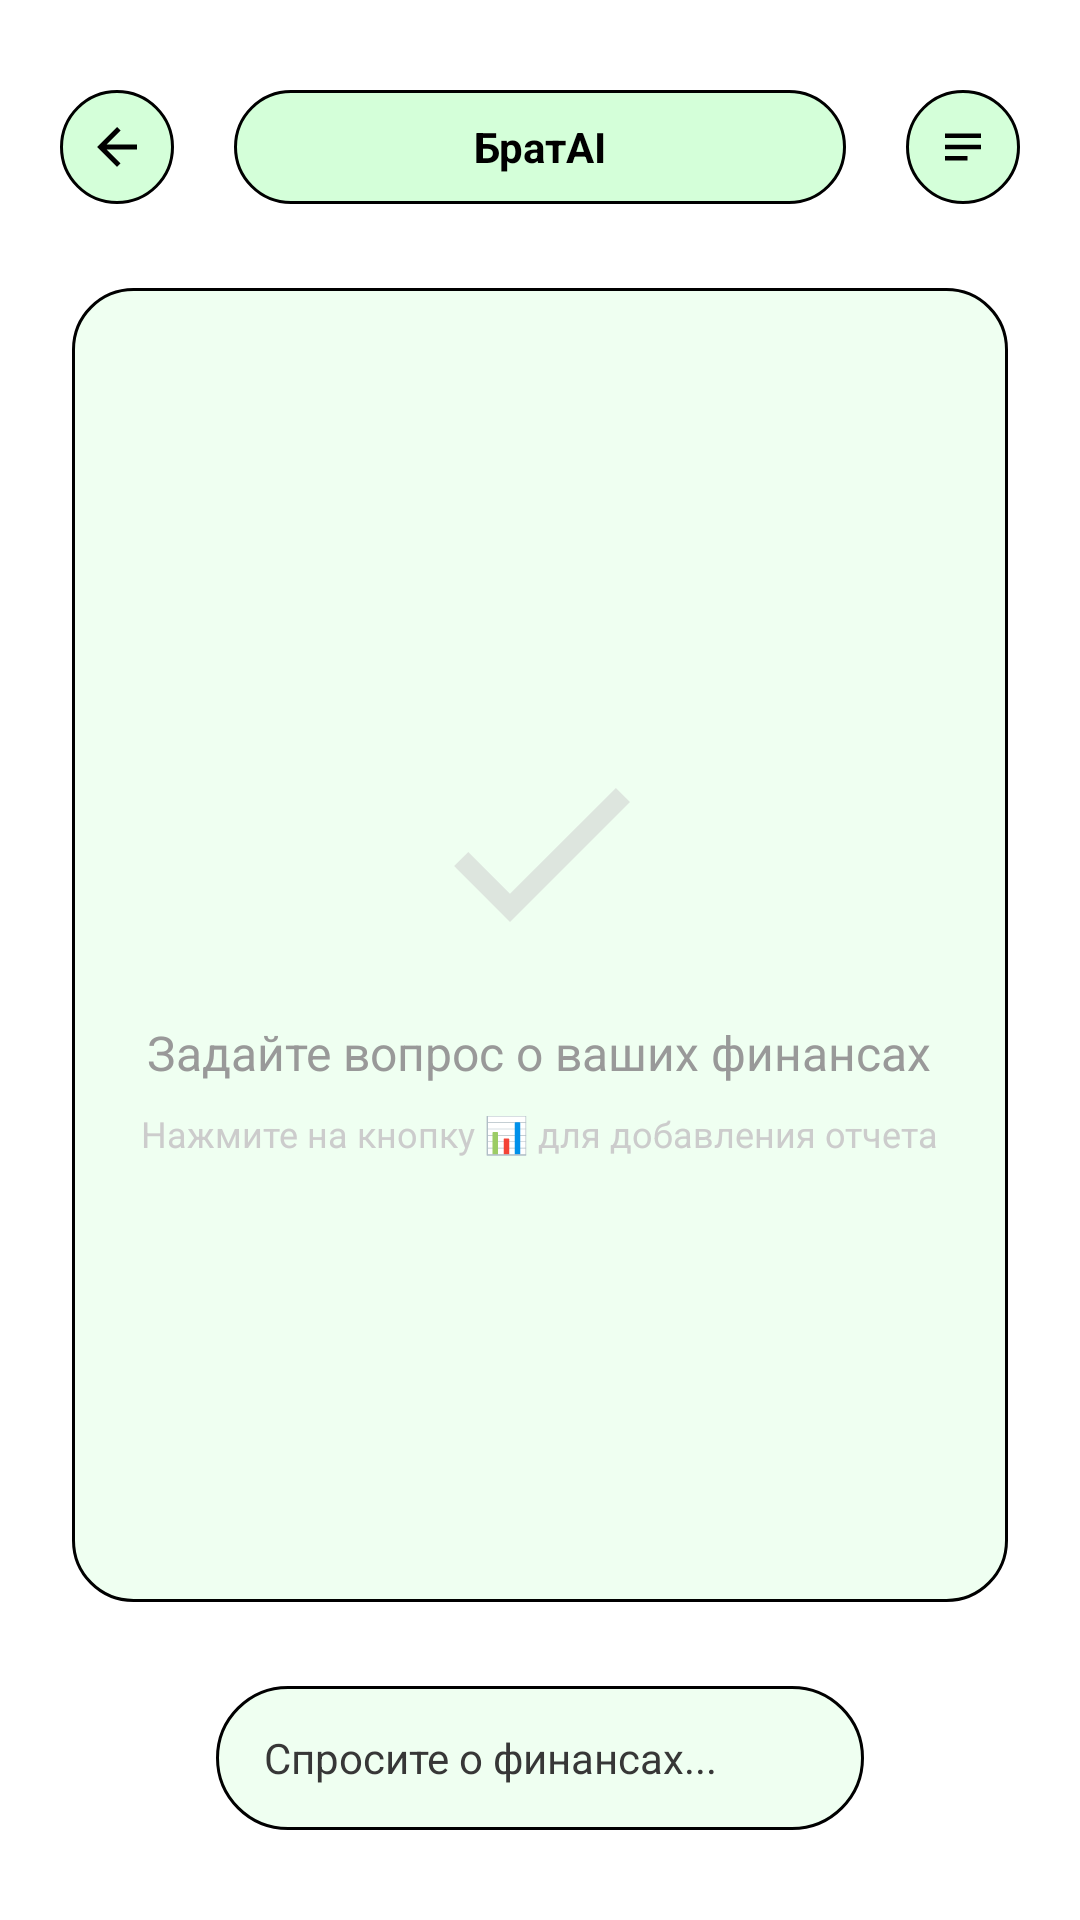

Write the Android layout XML for this screen, with the resource values it uses.
<!-- AndroidManifest.xml: application theme Theme.HomeBudget -->
<!-- res/layout/activity_ai_chat.xml -->
<?xml version="1.0" encoding="utf-8"?>
<RelativeLayout xmlns:android="http://schemas.android.com/apk/res/android"
    xmlns:app="http://schemas.android.com/apk/res-auto"
    android:layout_width="match_parent"
    android:layout_height="match_parent"
    android:background="@color/background">

    

    
    <LinearLayout
        android:id="@+id/layout_header"
        android:layout_width="match_parent"
        android:layout_height="wrap_content"
        android:layout_marginStart="4dp"
        android:layout_marginTop="18dp"
        android:layout_marginEnd="4dp"
        android:background="@color/background"
        android:orientation="horizontal"
        android:paddingHorizontal="16dp"
        android:paddingVertical="12dp"
        >

        <ImageButton
            android:id="@+id/btn_back"
            android:layout_width="38dp"
            android:layout_height="38dp"
            android:layout_marginRight="20dp"
            android:background="@drawable/circle_back"
            android:contentDescription="Назад"
            android:scaleType="center"
            android:stateListAnimator="@animator/scale_button" />

        <TextView
            android:layout_width="0dp"
            android:layout_height="38dp"
            android:layout_weight="1"
            android:background="@drawable/header_text_background"
            android:gravity="center"
            android:text="БратAI"
            android:textColor="#000000"
            android:textSize="14sp"
            android:textStyle="bold" />

        <ImageButton
            android:id="@+id/btn_history"
            android:layout_width="38dp"
            android:layout_height="38dp"
            android:layout_marginLeft="20dp"
            android:background="@drawable/circle_history"
            android:contentDescription="История"
            android:scaleType="center"
            android:stateListAnimator="@animator/scale_button"
            />
    </LinearLayout>

    <RelativeLayout
        android:layout_width="match_parent"
        android:layout_height="match_parent"
        android:layout_below="@id/layout_header"
        android:layout_above="@id/layout_input"
        android:layout_marginStart="24dp"
        android:layout_marginTop="16dp"
        android:layout_marginEnd="24dp"
        android:layout_marginBottom="16dp"
        android:background="@drawable/chat_area_background"
        android:paddingHorizontal="12dp"
        android:paddingTop="16dp"
        android:paddingBottom="12dp">

        <androidx.recyclerview.widget.RecyclerView
            android:id="@+id/recycler_view"
            android:layout_width="match_parent"
            android:layout_height="match_parent"
            android:clipToPadding="false"
            android:paddingHorizontal="8dp" />

        <ProgressBar
            android:id="@+id/progress_bar"
            android:layout_width="wrap_content"
            android:layout_height="wrap_content"
            android:visibility="gone" />

        <LinearLayout
            android:id="@+id/layout_empty"
            android:layout_width="match_parent"
            android:layout_height="wrap_content"
            android:layout_centerInParent="true"
            android:gravity="center"
            android:orientation="vertical"
            android:visibility="visible">

            <ImageView
                android:layout_width="80dp"
                android:layout_height="80dp"
                android:alpha="0.5"
                android:src="@drawable/ic_ai_big" />

            <TextView
                android:layout_width="wrap_content"
                android:layout_height="wrap_content"
                android:layout_marginTop="16dp"
                android:text="Задайте вопрос о ваших финансах"
                android:textAlignment="center"
                android:textColor="#999999"
                android:textSize="16sp" />

            <TextView
                android:layout_width="wrap_content"
                android:layout_height="wrap_content"
                android:layout_marginTop="8dp"
                android:text="Нажмите на кнопку 📊 для добавления отчета"
                android:textColor="#CCCCCC"
                android:textSize="12sp" />
        </LinearLayout>
    </RelativeLayout>

    
    <LinearLayout
        android:id="@+id/layout_input"
        android:layout_width="match_parent"
        android:layout_height="wrap_content"
        android:layout_alignParentBottom="true"
        android:layout_marginStart="4dp"
        android:layout_marginEnd="4dp"
        android:layout_marginBottom="18dp"
        android:background="@color/background"
        android:orientation="horizontal"
        android:paddingHorizontal="12dp"
        android:paddingVertical="12dp">

        <ImageButton
            android:id="@+id/btn_attach_report"
            android:layout_width="48dp"
            android:layout_height="48dp"
            android:layout_marginEnd="8dp"
            android:background="@drawable/circle_attach"
            android:contentDescription="Прикрепить отчет"
            android:scaleType="center"
            android:stateListAnimator="@animator/scale_button"
            />

        <EditText
            android:id="@+id/et_message"
            android:layout_width="0dp"
            android:layout_height="wrap_content"
            android:layout_weight="1"
            android:background="@drawable/chat_input_background"
            android:hint="Спросите о финансах..."
            android:imeOptions="actionSend"
            android:textColorHint="#373737"
            android:inputType="text"
            android:textColor="#000000"
            android:maxLines="3"
            android:minHeight="48dp"
            android:paddingHorizontal="16dp"
            android:paddingVertical="12dp"
            android:textSize="14sp" />

        <ImageButton
            android:id="@+id/btn_send"
            android:layout_width="48dp"
            android:layout_height="48dp"
            android:layout_marginStart="8dp"
            android:background="@drawable/circle_send"
            android:contentDescription="Отправить"
            android:scaleType="center"
            android:stateListAnimator="@animator/scale_button"
            />
    </LinearLayout>

</RelativeLayout>
<!-- resources referenced by this layout -->
<resources>
  <color name="background">#FFFFFF</color>
  <!-- drawable chat_area_background (drawable) -->
  <?xml version="1.0" encoding="utf-8"?>
  <shape xmlns:android="http://schemas.android.com/apk/res/android">
      <solid android:color="@color/list_item" />
      <stroke android:width="1dp" android:color="#000000" />
      <corners android:radius="20dp" />
  </shape>
  <!-- drawable chat_input_background (drawable) -->
  <?xml version="1.0" encoding="utf-8"?>
  <shape xmlns:android="http://schemas.android.com/apk/res/android">
      <solid android:color="@color/rounded_edittext" />
      <stroke android:width="1dp" android:color="#000000" />
      <corners android:radius="24dp" />
  </shape>
  <!-- drawable circle_back (drawable) -->
  <?xml version="1.0" encoding="utf-8"?>
  <layer-list xmlns:android="http://schemas.android.com/apk/res/android">
      <item>
          <shape android:shape="oval">
              <solid android:color="@color/rounded_button" />
              <stroke android:width="1dp" android:color="#000000" />
              <size android:width="38dp" android:height="38dp" />
          </shape>
      </item>
      <item
          android:drawable="@drawable/ic_back_arrow"
          android:width="20dp"
          android:height="20dp"
          android:gravity="center" />
  </layer-list>
  <!-- drawable circle_send (drawable) -->
  <?xml version="1.0" encoding="utf-8"?>
  <layer-list xmlns:android="http://schemas.android.com/apk/res/android">
      <item>
          <shape android:shape="oval">
              <solid android:color="@color/rounded_button" />
              <stroke android:width="1dp" android:color="#000000" />
              <size android:width="48dp" android:height="48dp" />
          </shape>
      </item>
      <item
          android:drawable="@drawable/ic_send_arrow"
          android:width="24dp"
          android:height="24dp"
          android:gravity="center" />
  </layer-list>
  <!-- drawable header_text_background (drawable) -->
  <?xml version="1.0" encoding="utf-8"?>
  <shape xmlns:android="http://schemas.android.com/apk/res/android">
      <solid android:color="@color/circle_green_background" />
      <stroke android:width="1dp" android:color="#000" />
      <corners android:radius="20dp" />
  </shape>
  <!-- drawable ic_ai_big (drawable) -->
  <?xml version="1.0" encoding="utf-8"?>
  <vector xmlns:android="http://schemas.android.com/apk/res/android"
      android:width="80dp"
      android:height="80dp"
      android:viewportWidth="24"
      android:viewportHeight="24">
      <path
          android:fillColor="#CCCCCC"
          android:pathData="M9,16.17L4.83,12l-1.42,1.41L9,19 21,7l-1.41,-1.41L9,16.17z" />
  </vector>
  <color name="list_item">#EFFFF1</color>
  <color name="rounded_edittext">#EFFFF1</color>
  <color name="rounded_button">#D4FFD9</color>
  <!-- drawable ic_back_arrow (drawable) -->
  <vector xmlns:android="http://schemas.android.com/apk/res/android"
      android:width="20dp"
      android:height="20dp"
      android:viewportWidth="24"
      android:viewportHeight="24">
      <path
          android:fillColor="#000000"
          android:pathData="M20,11H7.83l5.59-5.59L12,4l-8,8 8,8 1.41-1.41L7.83,13H20v-2z" />
  </vector>
  <!-- drawable ic_history_lines (drawable) -->
  <vector xmlns:android="http://schemas.android.com/apk/res/android"
      android:width="18dp"
      android:height="18dp"
      android:viewportWidth="24"
      android:viewportHeight="24">
      <path
          android:fillColor="#000000"
          android:pathData="M4,6h16v2H4zm0,5h16v2H4zm0,5h10v2H4z" />
  </vector>
  <color name="circle_green_background">#D4FFD9</color>
  <color name="primary_green">#4CAF50</color>
  <color name="primary_green_dark">#2E7D32</color>
</resources>
